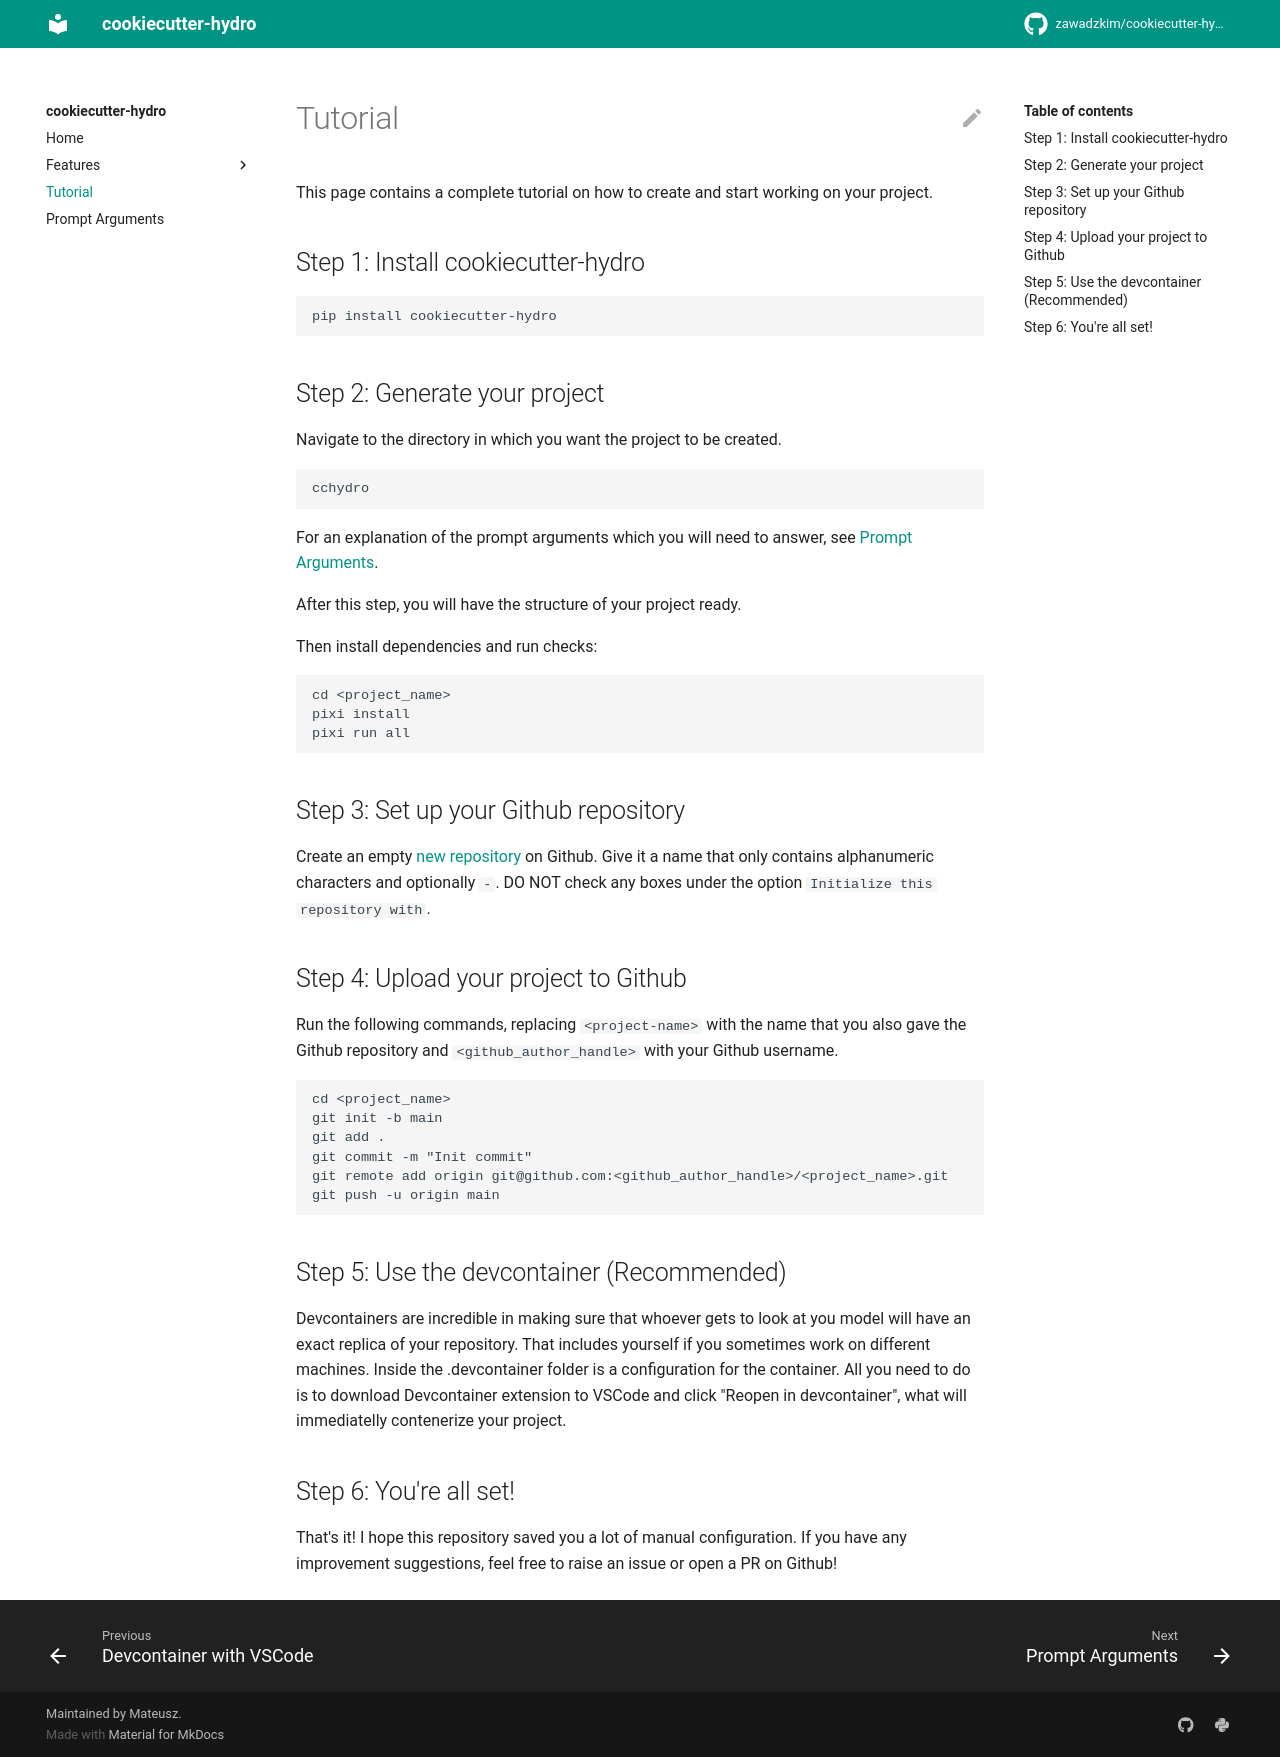

repository: zawadzkim/cookiecutter-hydro · page: tutorial/index.html · generator: mkdocs

# Tutorial

This page contains a complete tutorial on how to create and start working on your project.

## Step 1: Install cookiecutter-hydro

```bash
pip install cookiecutter-hydro
```

## Step 2: Generate your project

Navigate to the directory in which you want the project to be
created.

```bash
cchydro
```

For an explanation of the prompt arguments which you will need to answer, see
[Prompt Arguments](./prompt_arguments.md).

After this step, you will have the structure of your project ready.

Then install dependencies and run checks:

```bash
cd <project_name>
pixi install
pixi run all
```

## Step 3: Set up your Github repository

Create an empty [new repository](https://github.com/new) on Github. Give
it a name that only contains alphanumeric characters and optionally `-`.
DO NOT check any boxes under the option `Initialize this repository
with`.

## Step 4: Upload your project to Github

Run the following commands, replacing `<project-name>` with the name
that you also gave the Github repository and `<github_author_handle>`
with your Github username.

```bash
cd <project_name>
git init -b main
git add .
git commit -m "Init commit"
git remote add origin git@github.com:<github_author_handle>/<project_name>.git
git push -u origin main
```

## Step 5: Use the devcontainer (Recommended)

Devcontainers are incredible in making sure that whoever gets to look at you model will have an exact replica of your repository. That includes yourself if you sometimes work on different machines. Inside the .devcontainer folder is a configuration for the container. All you need to do is to download Devcontainer extension to VSCode and click "Reopen in devcontainer", what will immediatelly contenerize your project.

## Step 6: You're all set!

That's it! I hope this repository saved you a lot of manual configuration. If you have any improvement suggestions, feel
free to raise an issue or open a PR on Github!
